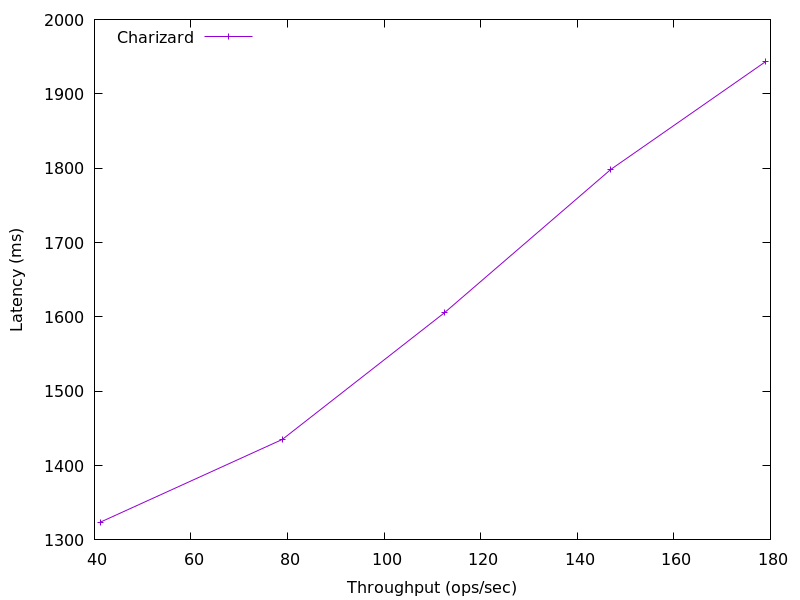

Values plotted in this chart, from the file beside it:
178.934173842501, 1943.1263587840003
147, 1798
112.5, 1605
78.92, 1435
41.17, 1324
